Run: headless pygame with SDL's dummy video driver; simulated clock (each Clock.tick advances the game by its frame time, no real sleeping); random seed 0; keys injected as events and as key.get_pressed() state; no mouse input.
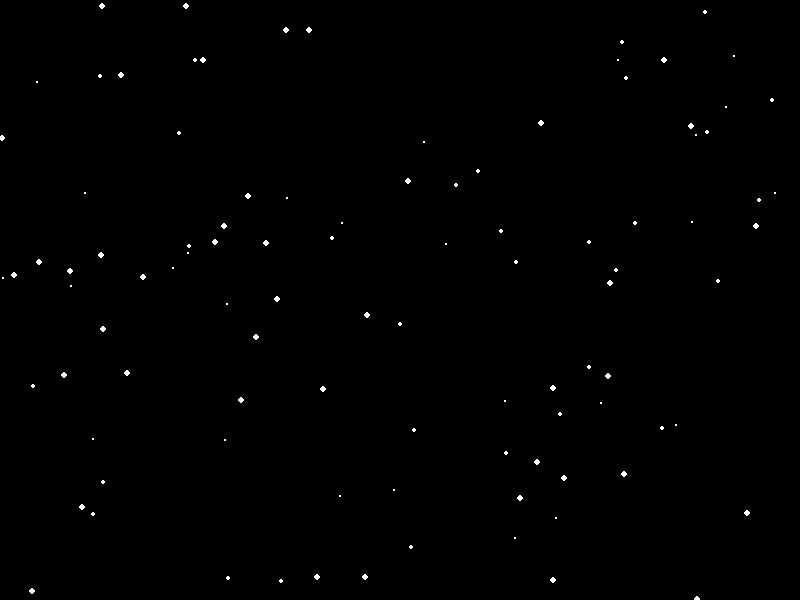
Frame 1 of 4 · flips 1–60 · no input
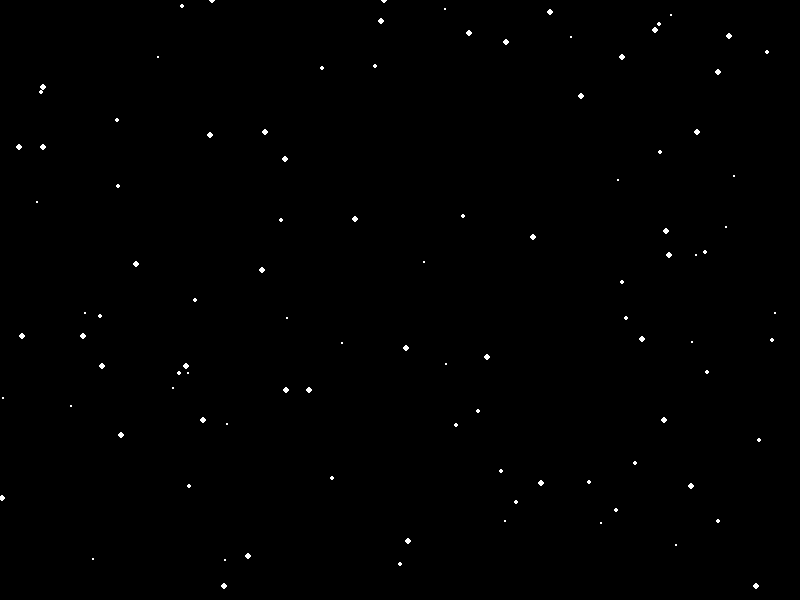
Frame 2 of 4 · flips 61–180 · tapped SPACE, RETURN · held RIGHT (→), D
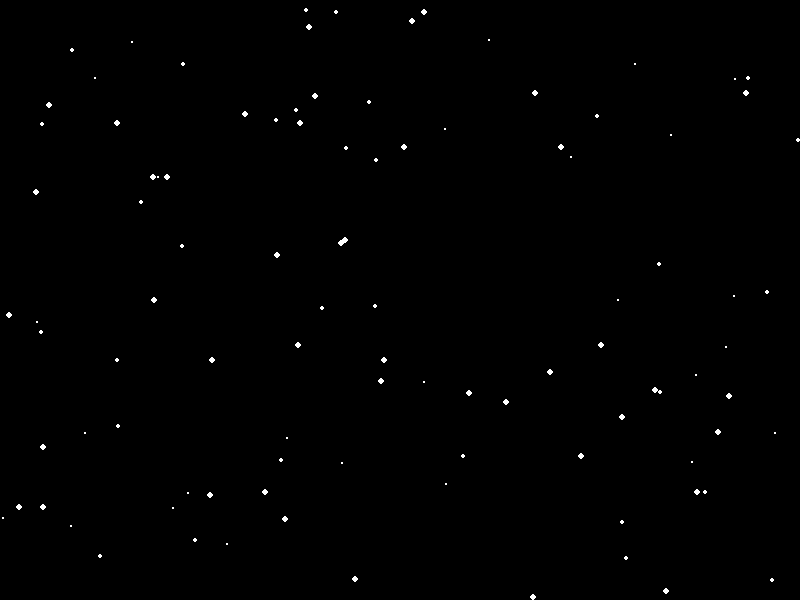
Frame 3 of 4 · flips 181–300 · held DOWN (↓), S
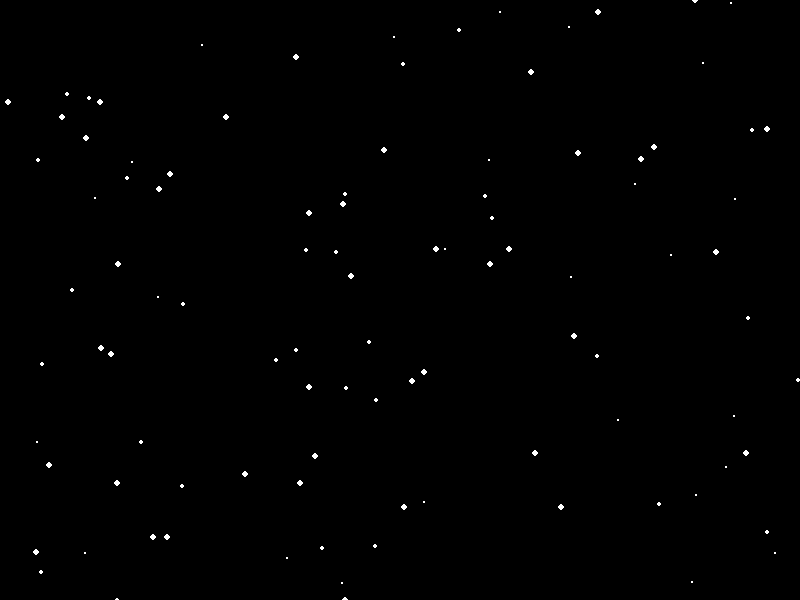
Frame 4 of 4 · flips 301–420 · held LEFT (←), A, UP (↑), W

The pygame program that drew these frames:



import pygame
import random
import sys

pygame.init()

# Screen dimensions
WIDTH, HEIGHT = 800, 600
screen = pygame.display.set_mode((WIDTH, HEIGHT))
pygame.display.set_caption('game')

# Colors
WHITE = (255, 255, 255)
RED = (255, 0, 0)
BACKGROUND_COLOR = (0, 0, 0)

# Stars settings
num_stars = 100
stars = [[random.randint(0, WIDTH), random.randint(0, HEIGHT), random.randint(1, 3)] for _ in range(num_stars)]

clock = pygame.time.Clock()
game_over = False

# Fonts
font = pygame.font.Font(None, 74)
small_font = pygame.font.Font(None, 36)


def update_and_draw_stars(stars):
    for star in stars:
        star[1] += star[2]  # Move star downward based on its size (speed)
        if star[1] > HEIGHT:  # Reset star to top once it goes off-screen
            star[0] = random.randint(0, WIDTH)
            star[1] = 0
        pygame.draw.circle(screen, WHITE, (star[0], star[1]), star[2])  # Draw star

# Main game loop
while not game_over:
    for event in pygame.event.get():
        if event.type == pygame.QUIT:
            pygame.quit()
            sys.exit()
    

    # Fill screen with background color
    screen.fill(BACKGROUND_COLOR)
    
    # Update and draw stars to create a moving starfield
    update_and_draw_stars(stars)

    # Update the display
    pygame.display.flip()

    # Control fps
    clock.tick(30)

pygame.display.flip()
pygame.time.wait(2000)
pygame.quit()
